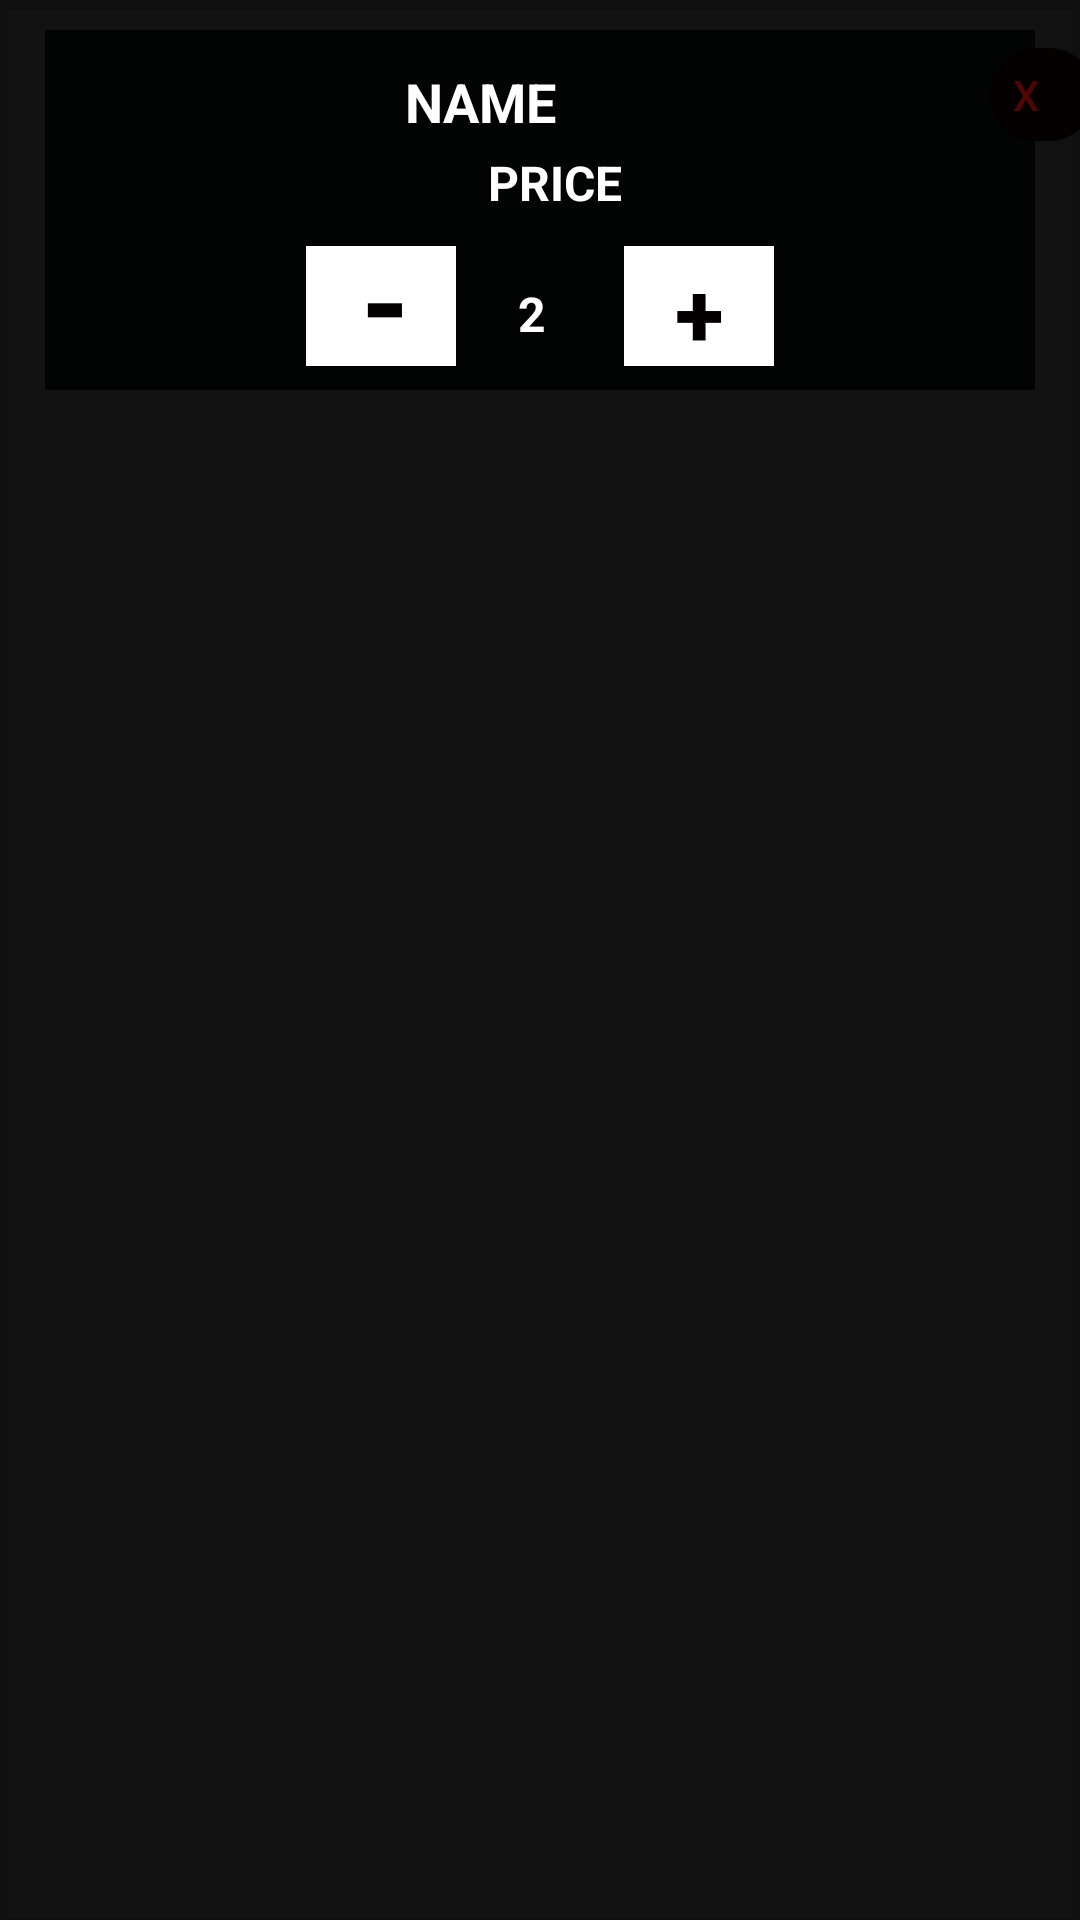

Reconstruct the res/layout file that produces this screen, plus the resources it refers to.
<!-- AndroidManifest.xml: application theme Theme.AppMySQL -->
<!-- res/layout/cart_table_view.xml -->
<?xml version="1.0" encoding="utf-8"?>
<androidx.cardview.widget.CardView xmlns:android="http://schemas.android.com/apk/res/android"
    xmlns:tools="http://schemas.android.com/tools"
    android:layout_width="match_parent"
    xmlns:app="http://schemas.android.com/apk/res-auto"
    android:id="@+id/cart_root_view"
    android:padding="12dp"
    android:backgroundTint="#00193443"
    android:layout_height="wrap_content">

    <LinearLayout
        android:orientation="horizontal"
        android:gravity="center_horizontal"
        android:layout_width="match_parent"
        android:layout_margin="10dp"
        android:background="#00193443"
        android:layout_height="wrap_content">


        <LinearLayout
            android:orientation="vertical"
            android:paddingTop="8dp"
            android:paddingBottom="8dp"
            android:background="#E5000202"
            android:layout_width="330dp"
            android:layout_height="120dp">

            <TextView
                android:id="@+id/cart_product_name"
                android:text="Name"
                android:textColor="@color/white"
                android:textAllCaps="true"
                android:textStyle="bold"
                android:paddingLeft="10dp"
                android:paddingRight="50dp"
                android:gravity="center"
                android:textSize="18sp"
                style="@style/TextAppearance.AppCompat.Headline"
                android:layout_width="match_parent"
                android:layout_height="32dp" />

            <TextView
                android:id="@+id/cart_product_price"
                android:text="Price"
                android:textAllCaps="true"
                android:textStyle="bold"
                android:paddingLeft="10dp"
                android:layout_marginBottom="10dp"
                android:gravity="center"
                style="@style/TextAppearance.AppCompat.Subhead"
                android:layout_width="match_parent"
                android:layout_height="22dp" />
            <LinearLayout
                android:layout_width="match_parent"
                android:orientation="horizontal"
                android:gravity="center_horizontal"
                android:layout_height="60dp">

                <com.google.android.material.button.MaterialButton
                    android:id="@+id/btn_minuss"
                    android:layout_width="50dp"
                    android:layout_height="58dp"
                    android:layout_marginTop="-15dp"
                    android:background="#EEE333"
                    android:textColor="#050000"
                    android:textSize="40dp"
                    android:paddingTop="-40dp"
                    android:text="-"
                    android:textStyle="bold"
                    tools:ignore="SpeakableTextPresentCheck" />

                <TextView
                    android:id="@+id/cart_product_amount"
                    android:text="2"
                    android:textAllCaps="true"
                    android:textStyle="bold"
                    android:paddingLeft="5dp"
                    android:layout_marginTop="-20dp"
                    android:gravity="center"
                    android:layout_marginRight="10dp"
                    style="@style/TextAppearance.AppCompat.Subhead"
                    android:layout_width="46dp"
                    android:layout_height="22dp" />

                <com.google.android.material.button.MaterialButton
                    android:id="@+id/btn_plus"
                    android:layout_width="50dp"
                    android:layout_height="58dp"
                    android:layout_marginTop="-15dp"
                    android:background="#EEE333"
                    android:textColor="#050000"
                    android:textSize="30dp"
                    android:paddingTop="-40dp"
                    android:text="+"
                    android:textStyle="bold"
                    tools:ignore="SpeakableTextPresentCheck" />

            </LinearLayout>





        </LinearLayout>
        
        
        
        
        


    </LinearLayout>

    <com.google.android.material.button.MaterialButton
        android:id="@+id/btn_delete_product"
        android:layout_width="35dp"
        android:layout_height="43dp"
        android:layout_marginLeft="330dp"
        android:layout_marginTop="10dp"
        android:backgroundTint="#CE040000"
        android:drawableLeft="@drawable/ic_close_menu"
        android:paddingLeft="5dp"
        android:text="x"
        android:textColor="#510505"
        app:cornerRadius="100dp"
        tools:ignore="TouchTargetSizeCheck" />

</androidx.cardview.widget.CardView>
<!-- resources referenced by this layout -->
<resources>
  <style name="Theme.AppMySQL" parent="Theme.MaterialComponents.NoActionBar">
          
          <item name="colorPrimary">#FFFFFF</item>
          <item name="colorPrimaryVariant">#FFFFFF</item>
          <item name="colorOnPrimary">@color/white</item>
          
          <item name="colorSecondary">#F1B7B7</item>
          <item name="colorSecondaryVariant">#50030A</item>
          <item name="colorOnSecondary">@color/black</item>
          
          <item name="android:statusBarColor">#000000</item>
          
      </style>
  <!-- not gathered from this repository: default colours our renderer supplied (Android Studio template values) -->
  <color name="black">#FF000000</color>
  <color name="white">#FFFFFFFF</color>
</resources>
